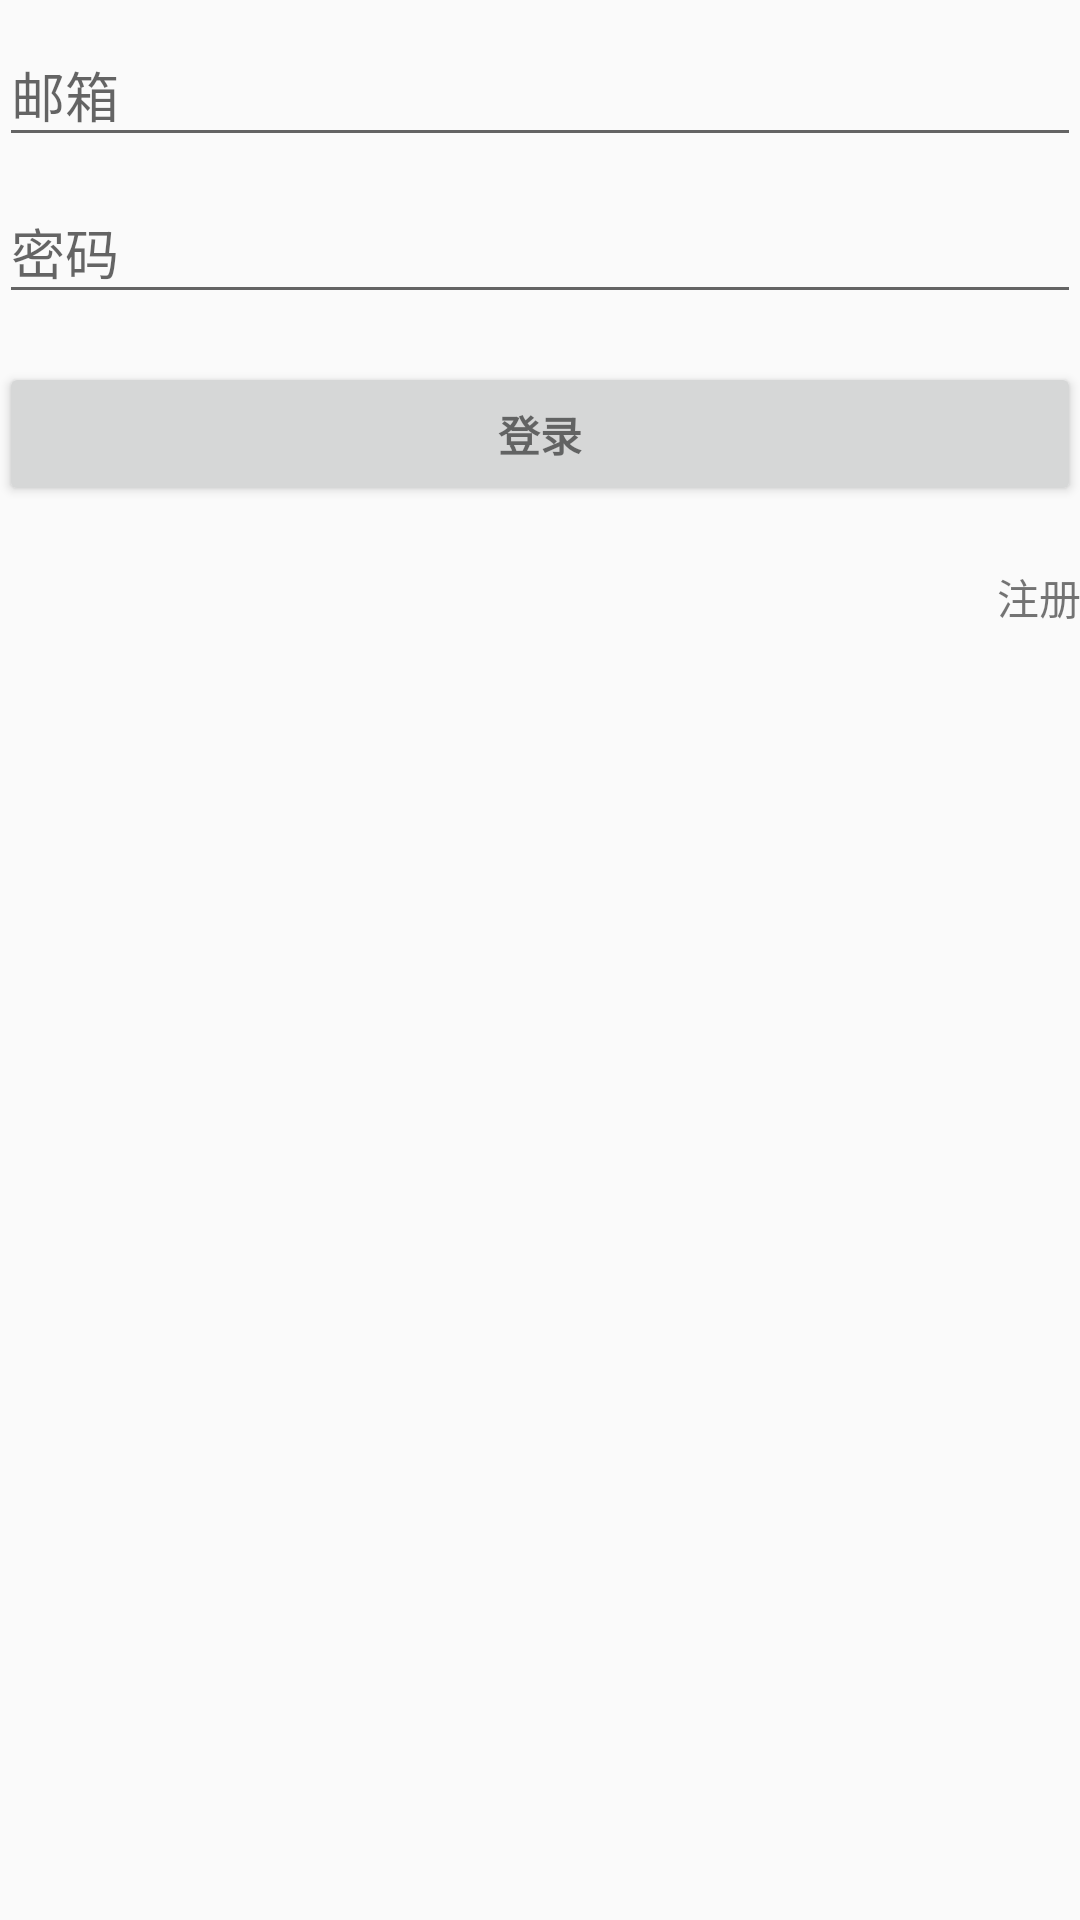

Reconstruct the res/layout file that produces this screen, plus the resources it refers to.
<!-- AndroidManifest.xml: application theme AppTheme -->
<!-- res/layout/activity_login.xml -->
<LinearLayout xmlns:android="http://schemas.android.com/apk/res/android"
    xmlns:tools="http://schemas.android.com/tools"
    android:id="@+id/login_content"
    android:layout_width="match_parent"
    android:layout_height="match_parent"
    android:gravity="center_horizontal"
    android:orientation="vertical"
    android:paddingBottom="@dimen/activity_vertical_margin"
    android:paddingLeft="@dimen/activity_horizontal_margin"
    android:paddingRight="@dimen/activity_horizontal_margin"
    android:paddingTop="@dimen/activity_vertical_margin"
    tools:context="cn.gongyuhua.gyh.tochina.LoginActivity">

    
    <ProgressBar
        android:id="@+id/login_progress"
        style="?android:attr/progressBarStyleLarge"
        android:layout_width="wrap_content"
        android:layout_height="wrap_content"
        android:layout_marginBottom="8dp"
        android:visibility="gone" />

    <ScrollView
        android:id="@+id/login_form"
        android:layout_width="match_parent"
        android:layout_height="match_parent">

        <LinearLayout
            android:layout_width="match_parent"
            android:layout_height="wrap_content"
            android:orientation="vertical">

            <LinearLayout
                android:id="@+id/email_login_form"
                android:layout_width="match_parent"
                android:layout_height="wrap_content"
                android:orientation="vertical">

                <android.support.design.widget.TextInputLayout
                    android:layout_width="match_parent"
                    android:layout_height="wrap_content">

                    <EditText
                        android:id="@+id/email"
                        android:layout_width="match_parent"
                        android:layout_height="wrap_content"
                        android:hint="@string/prompt_email"
                        android:inputType="textEmailAddress"
                        android:maxLines="1"
                        android:singleLine="true" />

                </android.support.design.widget.TextInputLayout>

                <android.support.design.widget.TextInputLayout
                    android:layout_width="match_parent"
                    android:layout_height="wrap_content">

                    <EditText
                        android:id="@+id/password"
                        android:layout_width="match_parent"
                        android:layout_height="wrap_content"
                        android:hint="@string/prompt_password"
                        android:imeActionId="@+id/login"
                        android:imeActionLabel="@string/action_sign_in_short"
                        android:imeOptions="actionUnspecified"
                        android:inputType="textPassword"
                        android:maxLines="1"
                        android:singleLine="true" />

                </android.support.design.widget.TextInputLayout>

            </LinearLayout>
            <Button
            android:id="@+id/email_sign_in_button"
            style="?android:textAppearanceSmall"
            android:layout_width="match_parent"
            android:layout_height="wrap_content"
            android:layout_marginTop="16dp"
            android:text="@string/action_sign_in"
            android:textStyle="bold" />

            <TextView
                android:id="@+id/sign_text"
                android:layout_width="wrap_content"
                android:layout_height="wrap_content"
                android:layout_gravity="end"
                android:layout_marginTop="20dp"
                android:text="@string/action_sign_up" />

        </LinearLayout>
    </ScrollView>
</LinearLayout>
<!-- resources referenced by this layout -->
<resources>
  <string name="action_sign_in">登录</string>
  <string name="action_sign_in_short">登录</string>
  <string name="action_sign_up">注册</string>
  <string name="prompt_email">邮箱</string>
  <string name="prompt_password">密码</string>
  <style name="AppTheme" parent="Theme.AppCompat.Light.DarkActionBar">
          
          <item name="colorPrimary">@color/colorPrimary</item>
          <item name="colorPrimaryDark">@color/colorPrimaryDark</item>
          <item name="colorAccent">@color/colorAccent</item>
      </style>
  <color name="colorPrimary">#5fbc7e</color>
  <color name="colorPrimaryDark">#47a968</color>
  <color name="colorAccent">#FF4081</color>
</resources>
